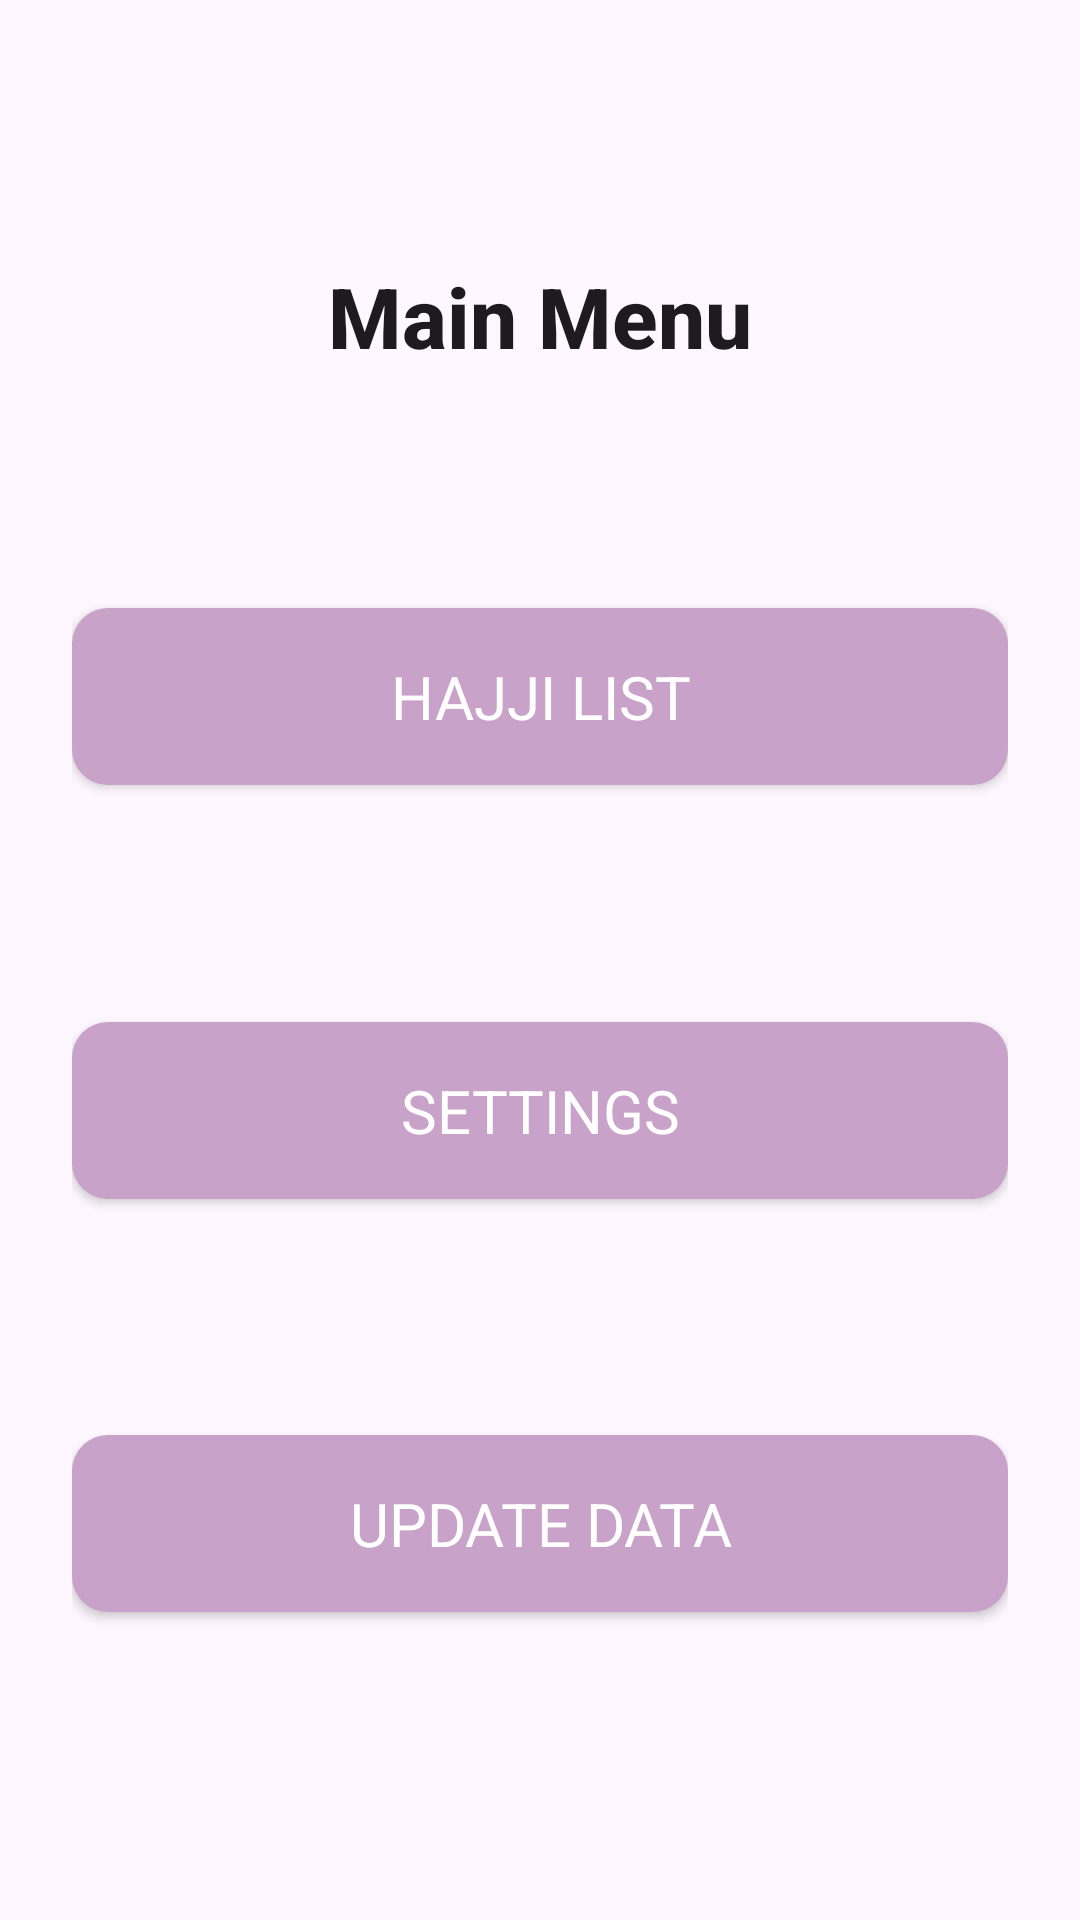

Reconstruct the res/layout file that produces this screen, plus the resources it refers to.
<!-- AndroidManifest.xml: application theme Theme.Hajj -->
<!-- res/layout/activity_main.xml -->
<?xml version="1.0" encoding="utf-8"?>
<androidx.constraintlayout.widget.ConstraintLayout xmlns:android="http://schemas.android.com/apk/res/android"
    xmlns:app="http://schemas.android.com/apk/res-auto"
    xmlns:tools="http://schemas.android.com/tools"
    android:layout_width="match_parent"
    android:layout_height="match_parent"
    android:padding="24dp"
    android:background="?android:attr/windowBackground"
    tools:context=".activities.MainActivity">

    <TextView
        android:id="@+id/tv_title"
        android:layout_width="wrap_content"
        android:layout_height="wrap_content"
        android:text="Main Menu"
        android:textSize="28sp"
        android:textColor="?android:attr/textColorPrimary"
        android:fontFamily="sans-serif-medium"
        android:textStyle="bold"
        app:layout_constraintTop_toTopOf="parent"
        app:layout_constraintStart_toStartOf="parent"
        app:layout_constraintEnd_toEndOf="parent"
        app:layout_constraintBottom_toTopOf="@id/button_hajji_list"
        app:layout_constraintVertical_bias="0.1" />

    <Button
        android:id="@+id/button_hajji_list"
        android:layout_width="0dp"
        android:layout_height="wrap_content"
        android:layout_marginTop="16dp"
        android:layout_marginBottom="8dp"
        android:text="Hajji List"
        android:background="@drawable/button_background"
        android:textColor="@color/buttonTextColor"
        android:fontFamily="sans-serif"
        android:padding="16dp"
        android:textSize="20sp"
        app:layout_constraintTop_toBottomOf="@id/tv_title"
        app:layout_constraintBottom_toTopOf="@id/button_settings"
        app:layout_constraintStart_toStartOf="parent"
        app:layout_constraintEnd_toEndOf="parent" />

    <Button
        android:id="@+id/button_settings"
        android:layout_width="0dp"
        android:layout_height="wrap_content"
        android:layout_marginTop="8dp"
        android:layout_marginBottom="8dp"
        android:text="Settings"
        android:background="@drawable/button_background"
        android:textColor="@color/buttonTextColor"
        android:fontFamily="sans-serif"
        android:padding="16dp"
        android:textSize="20sp"
        app:layout_constraintTop_toBottomOf="@id/button_hajji_list"
        app:layout_constraintBottom_toTopOf="@id/button_update_data"
        app:layout_constraintStart_toStartOf="parent"
        app:layout_constraintEnd_toEndOf="parent" />

    <Button
        android:id="@+id/button_update_data"
        android:layout_width="0dp"
        android:layout_height="wrap_content"
        android:layout_marginTop="8dp"
        android:layout_marginBottom="16dp"
        android:text="Update Data"
        android:background="@drawable/button_background"
        android:textColor="@color/buttonTextColor"
        android:fontFamily="sans-serif"
        android:padding="16dp"
        android:textSize="20sp"
        app:layout_constraintTop_toBottomOf="@id/button_settings"
        app:layout_constraintBottom_toBottomOf="parent"
        app:layout_constraintStart_toStartOf="parent"
        app:layout_constraintEnd_toEndOf="parent" />
</androidx.constraintlayout.widget.ConstraintLayout>
<!-- resources referenced by this layout -->
<resources>
  <color name="buttonTextColor">#FFFFFF</color>
  <!-- drawable button_background (drawable) -->
  <?xml version="1.0" encoding="utf-8"?>
  <selector xmlns:android="http://schemas.android.com/apk/res/android">
      <item android:state_pressed="true">
          <shape android:shape="rectangle">
              <solid android:color="@color/colorPrimaryDark" />
              <corners android:radius="12dp" />
              <padding android:left="10dp" android:top="10dp" android:right="10dp" android:bottom="10dp" />
              <shadowColor android:color="#AA000000" />
              <shadowDx android:value="0" />
              <shadowDy android:value="4" />
              <shadowRadius android:value="6" />
          </shape>
      </item>
      <item>
          <shape android:shape="rectangle">
              <solid android:color="@color/colorPrimary" />
              <corners android:radius="12dp" />
              <padding android:left="10dp" android:top="10dp" android:right="10dp" android:bottom="10dp" />
              <shadowColor android:color="#AA000000" />
              <shadowDx android:value="0" />
              <shadowDy android:value="4" />
              <shadowRadius android:value="6" />
          </shape>
      </item>
  </selector>
  <style name="Theme.Hajj" parent="Base.Theme.Hajj" />
  <color name="colorPrimaryDark">#AA8F00</color>
  <color name="colorPrimary">#C8A2C8</color>
  <style name="Base.Theme.Hajj" parent="Theme.Material3.DayNight.NoActionBar">
          
          
      </style>
</resources>
